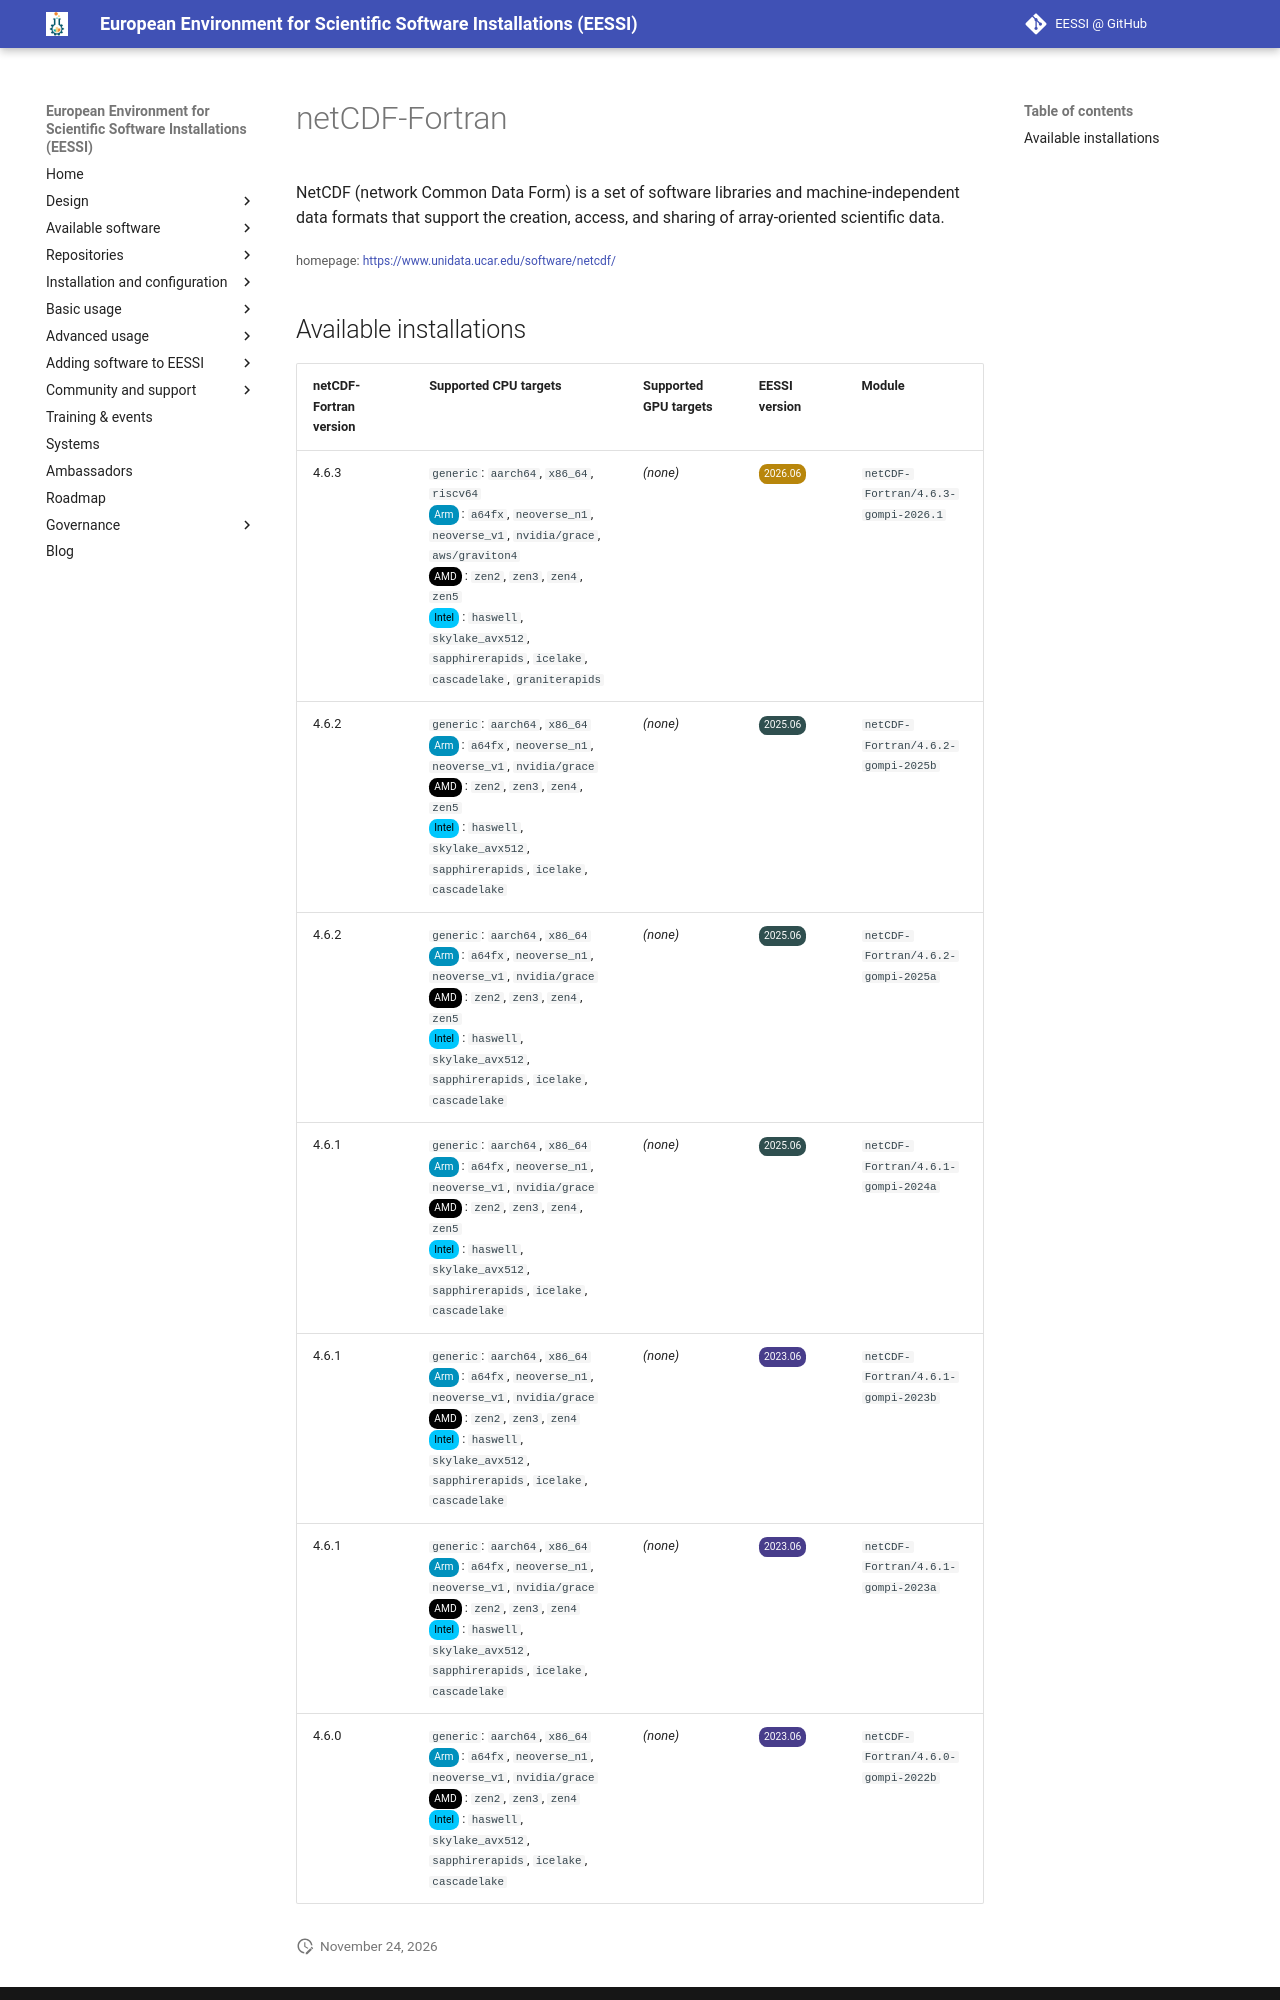

repository: EESSI/docs · page: available_software/detail/netCDF-Fortran/index.html · generator: mkdocs

---
json_ld:
  '@context': https://schema.org
  '@type': SoftwareApplication
  applicationCategory: DeveloperApplication
  description: "NetCDF (network Common Data Form) is a set of software libraries\n\
    \ and machine-independent data formats that support the creation, access, and\
    \ sharing of array-oriented\n scientific data."
  license: Not confirmed
  name: netCDF-Fortran
  offers:
    '@type': Offer
    price: 0
  operatingSystem: LINUX
  review:
    '@type': Review
    author:
      '@type': Organization
      name: EESSI
    reviewBody: Application has been successfully made available on all architectures
      supported by EESSI
    reviewRating:
      '@type': Rating
      ratingValue: 5
  softwareRequirements: See https://www.eessi.io/docs/ for how to make EESSI available
    on your system
  softwareVersion: '[''4.6.3'', ''4.6.2'', ''4.6.1'', ''4.6.0'']'
  url: https://www.unidata.ucar.edu/software/netcdf/
---
# netCDF-Fortran


NetCDF (network Common Data Form) is a set of software libraries
 and machine-independent data formats that support the creation, access, and sharing of array-oriented
 scientific data.

<small>homepage: </small><span class="software-link">[https://www.unidata.ucar.edu/software/netcdf/](https://www.unidata.ucar.edu/software/netcdf/)</span>
